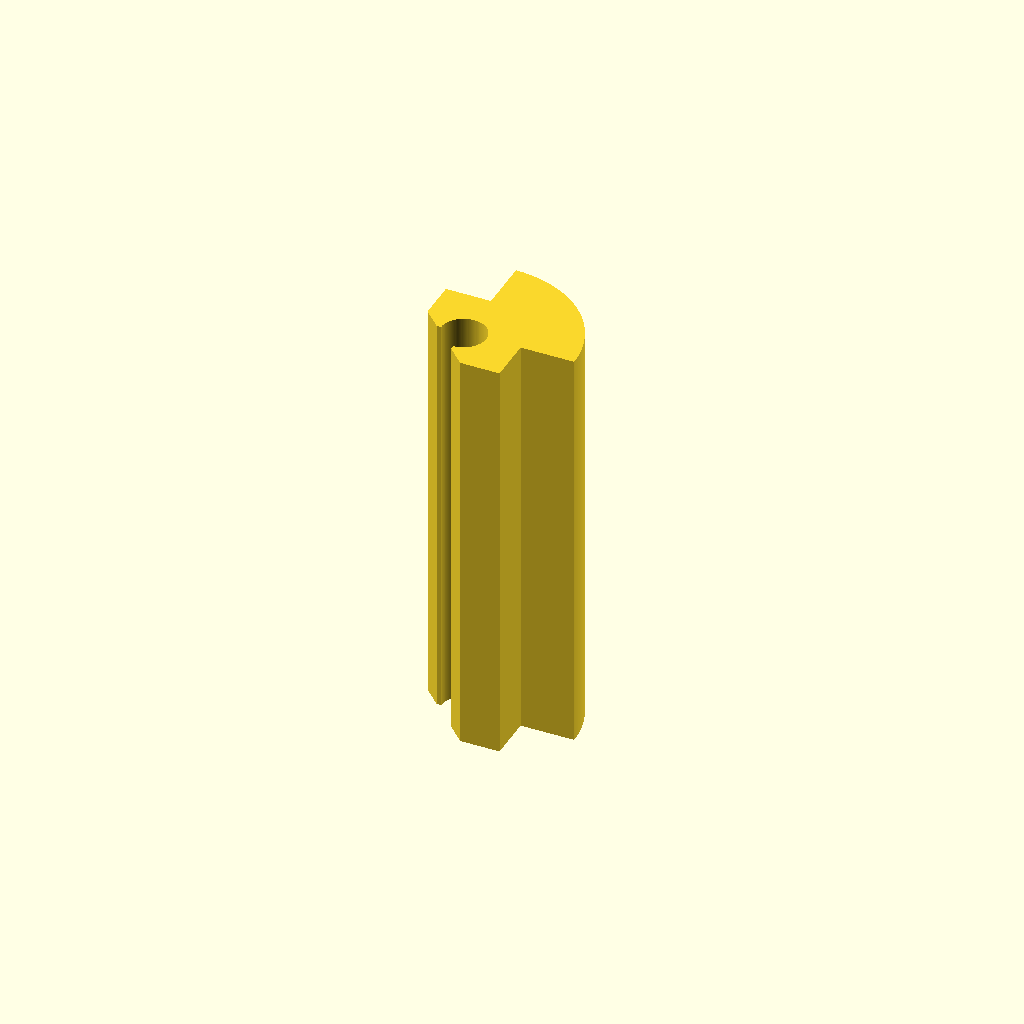
Cell 1: the model at its default parameters.
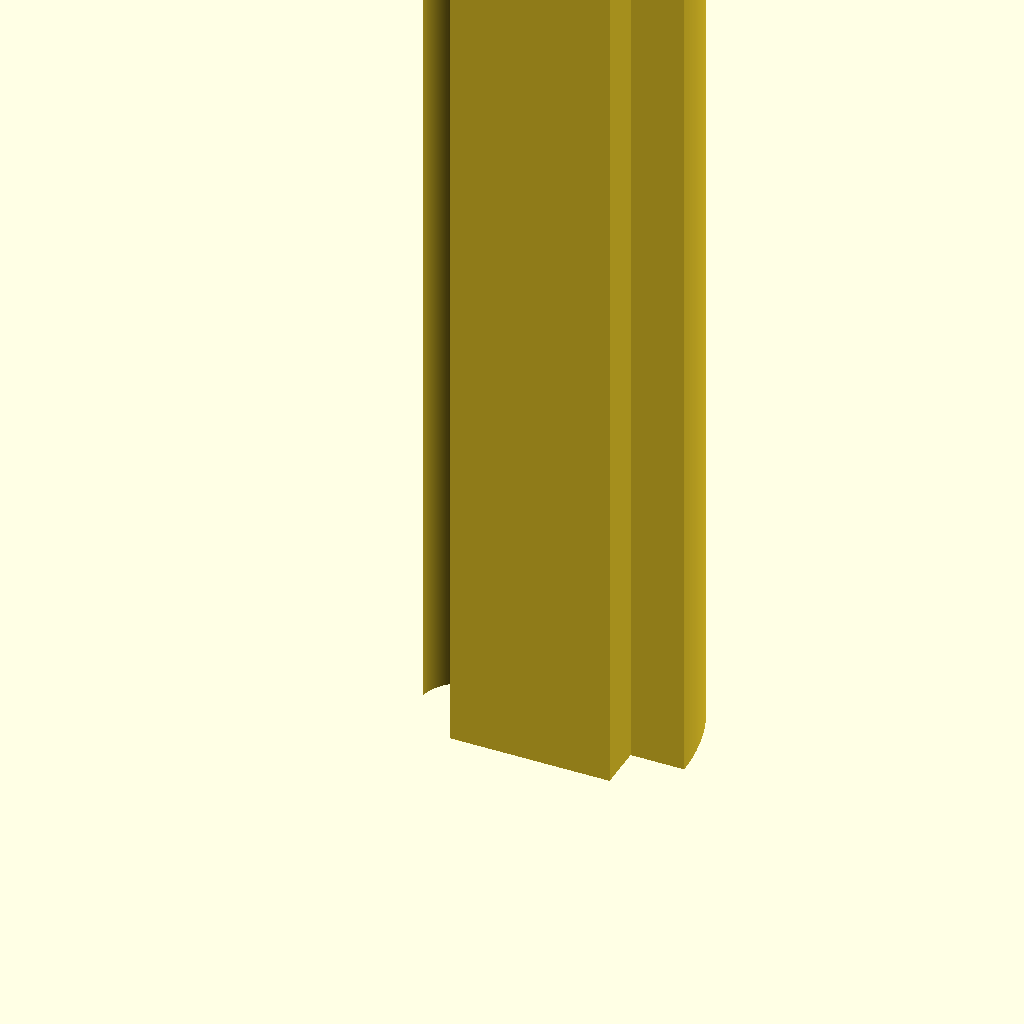
Cell 2: U = 2 (everything else at default).
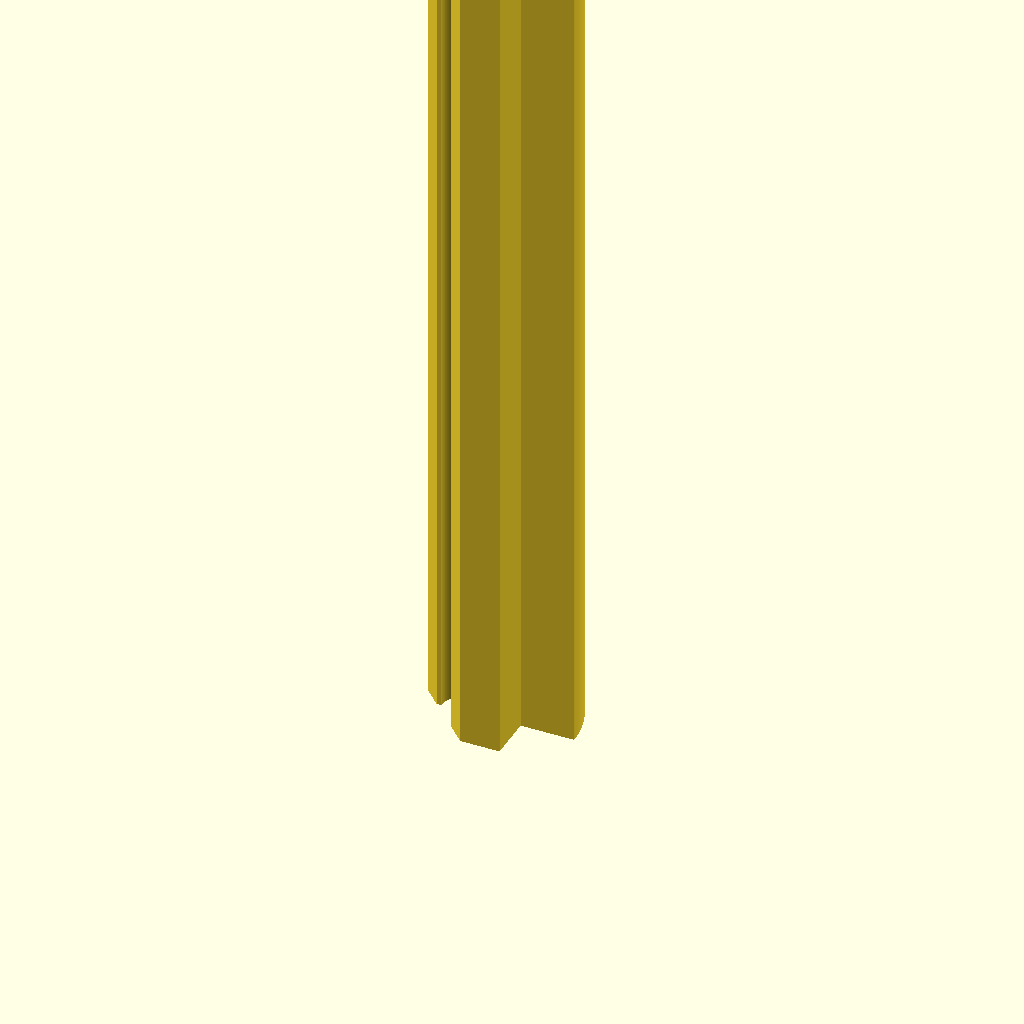
Cell 3 — FX set to 2, the other parameters unchanged.
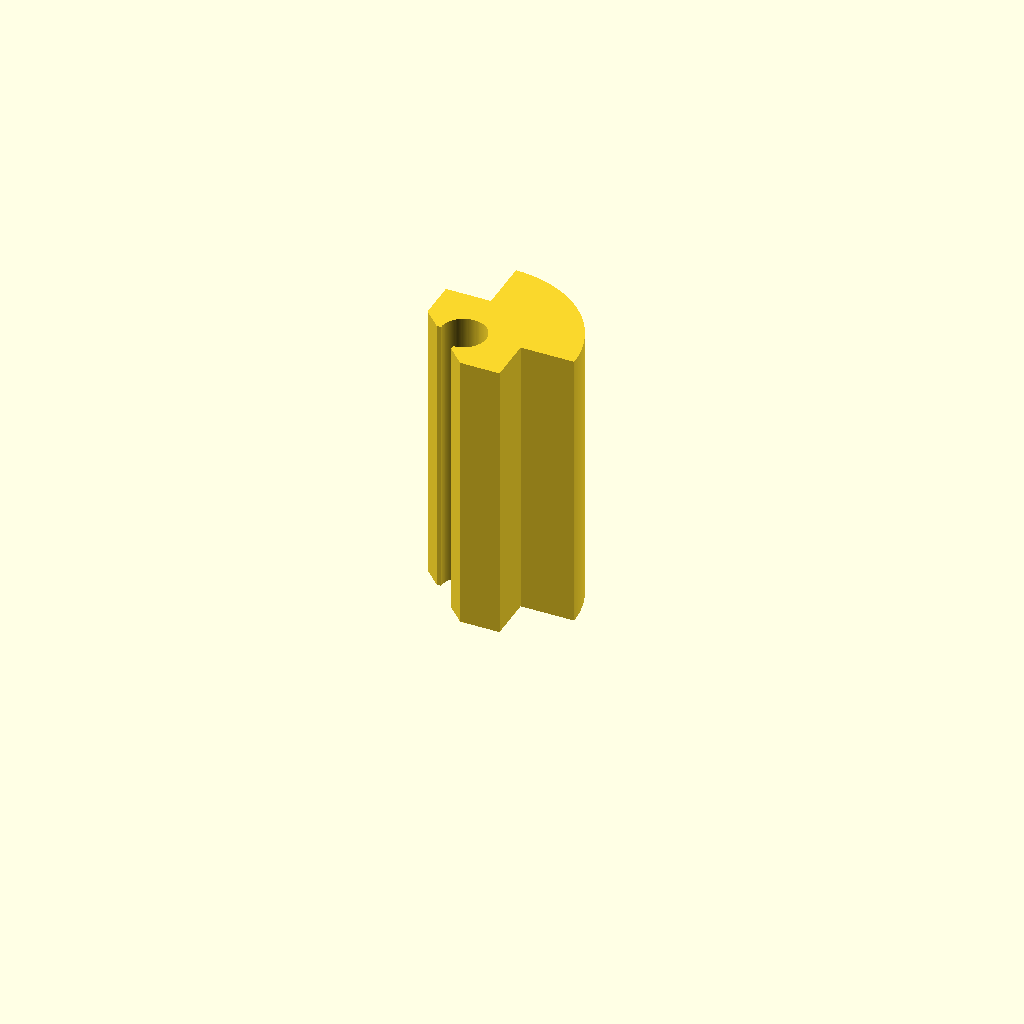
Cell 4: the same model with bulkhead_thickness = 12.
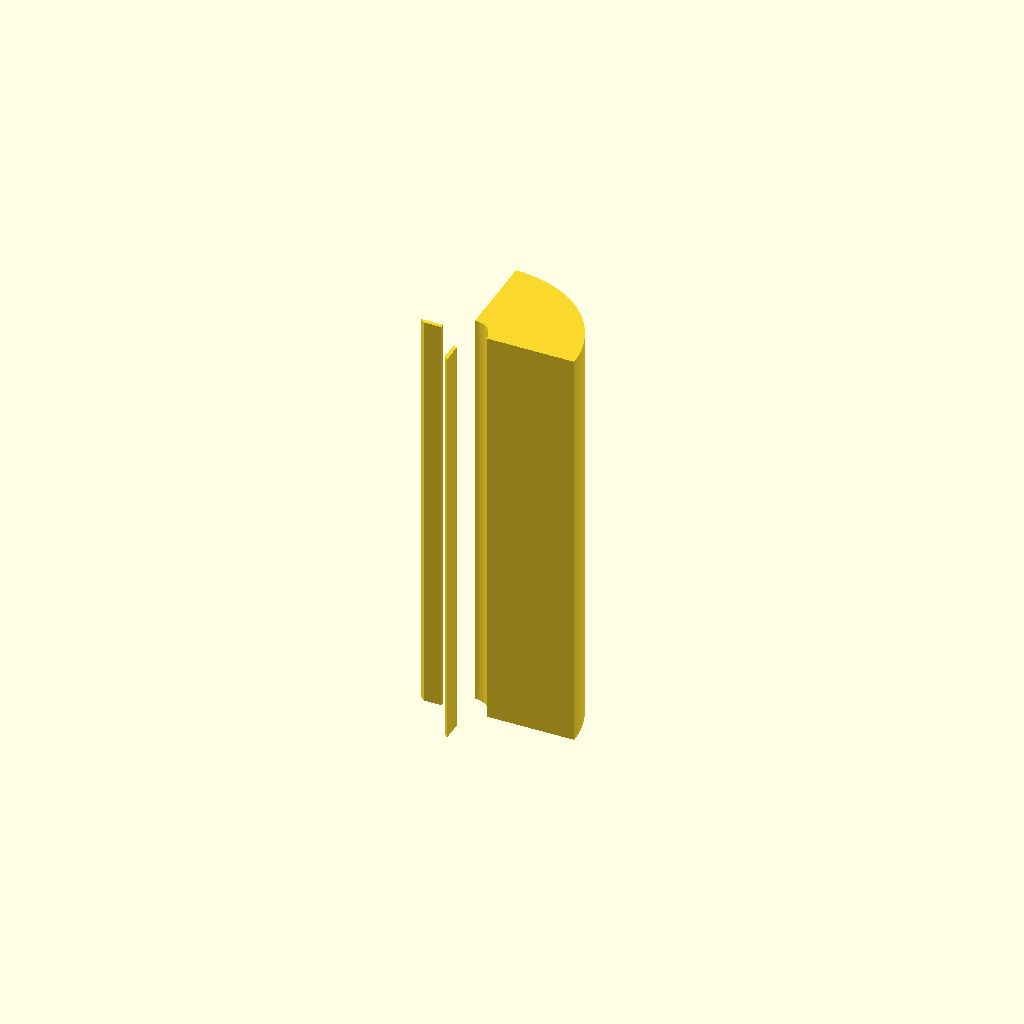
Cell 5: the same model with panel_thickness = 9.54.
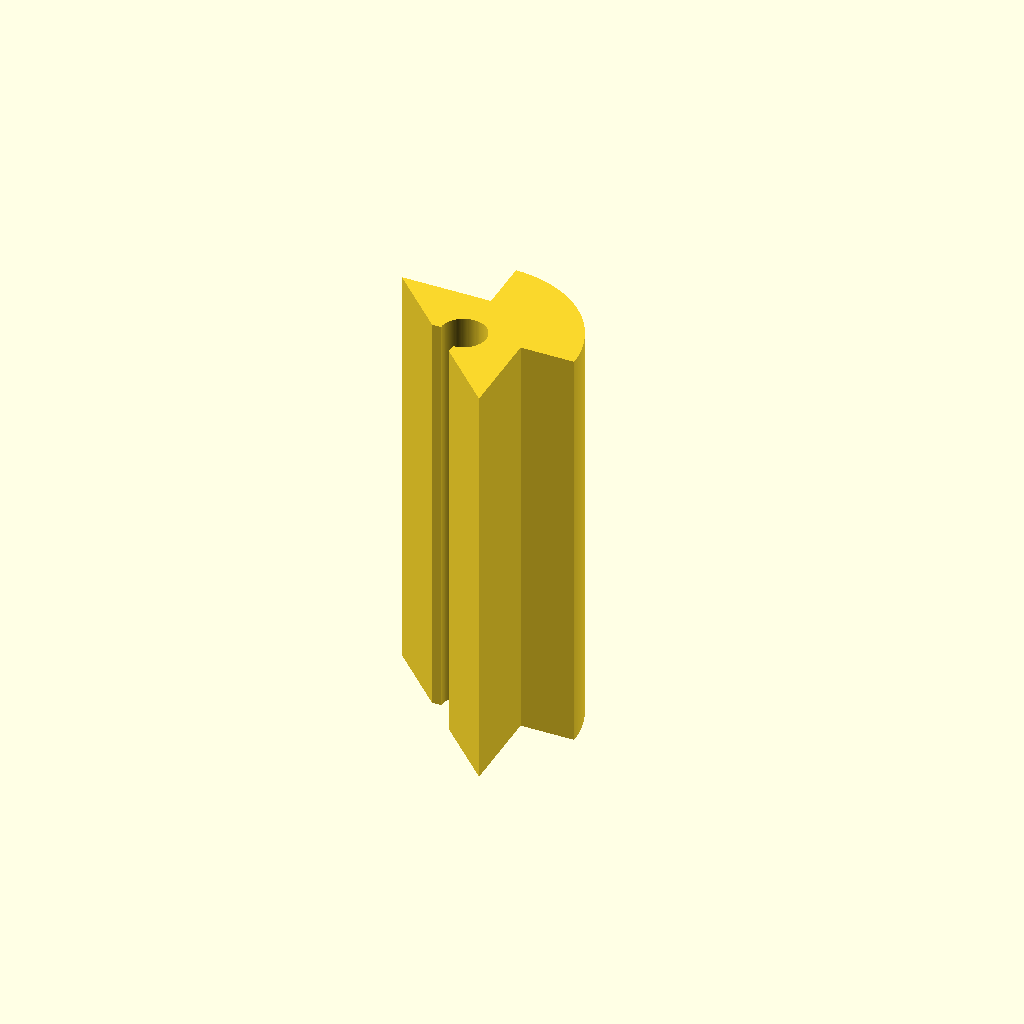
Cell 6: the same model with panel_overlap = 8.
All cells are drawn from one camera (rotation 55°, 0°, 25°, orthographic, colour scheme Cornfield), so only the parameter changes between them.
OpenSCAD source file src/Fuselage/freecad/ref_middle.scad:
// Isolate corner_middle at the driver's parameters, as the first porting milestone.
// The constant-section run is the 2D profile extruded, so matching its volume proves
// the profile before any of the greeble geometry is attempted.
$fa=1;
$fs=0.1;

use <../scad/fuselage_corner_geometry.scad>

U = 1.0;
FX = 1.0;
unit_length = 100*U*FX;
bulkhead_thickness = 6;
corner_radius = 10*U;
longeron_radius = 2*U;
panel_thickness = 4.77;
panel_offset = 0;
panel_overlap = 4;
panel_tolerance = 0.1;
longeron_tolerance = 0.05;
corner_tolerance = 0;
extrusion_width = 0.4;

corner_middle(unit_length, bulkhead_thickness, corner_radius, panel_thickness,
              panel_offset, panel_overlap, panel_tolerance, longeron_radius,
              longeron_tolerance, extrusion_width, corner_tolerance);
Customizer parameters (derived from the source; name, type, default, range or options):
U: number, default 1
FX: number, default 1
bulkhead_thickness: number, default 6
panel_thickness: number, default 4.77
panel_offset: number, default 0
panel_overlap: number, default 4
panel_tolerance: number, default 0.1
longeron_tolerance: number, default 0.05
corner_tolerance: number, default 0
extrusion_width: number, default 0.4
